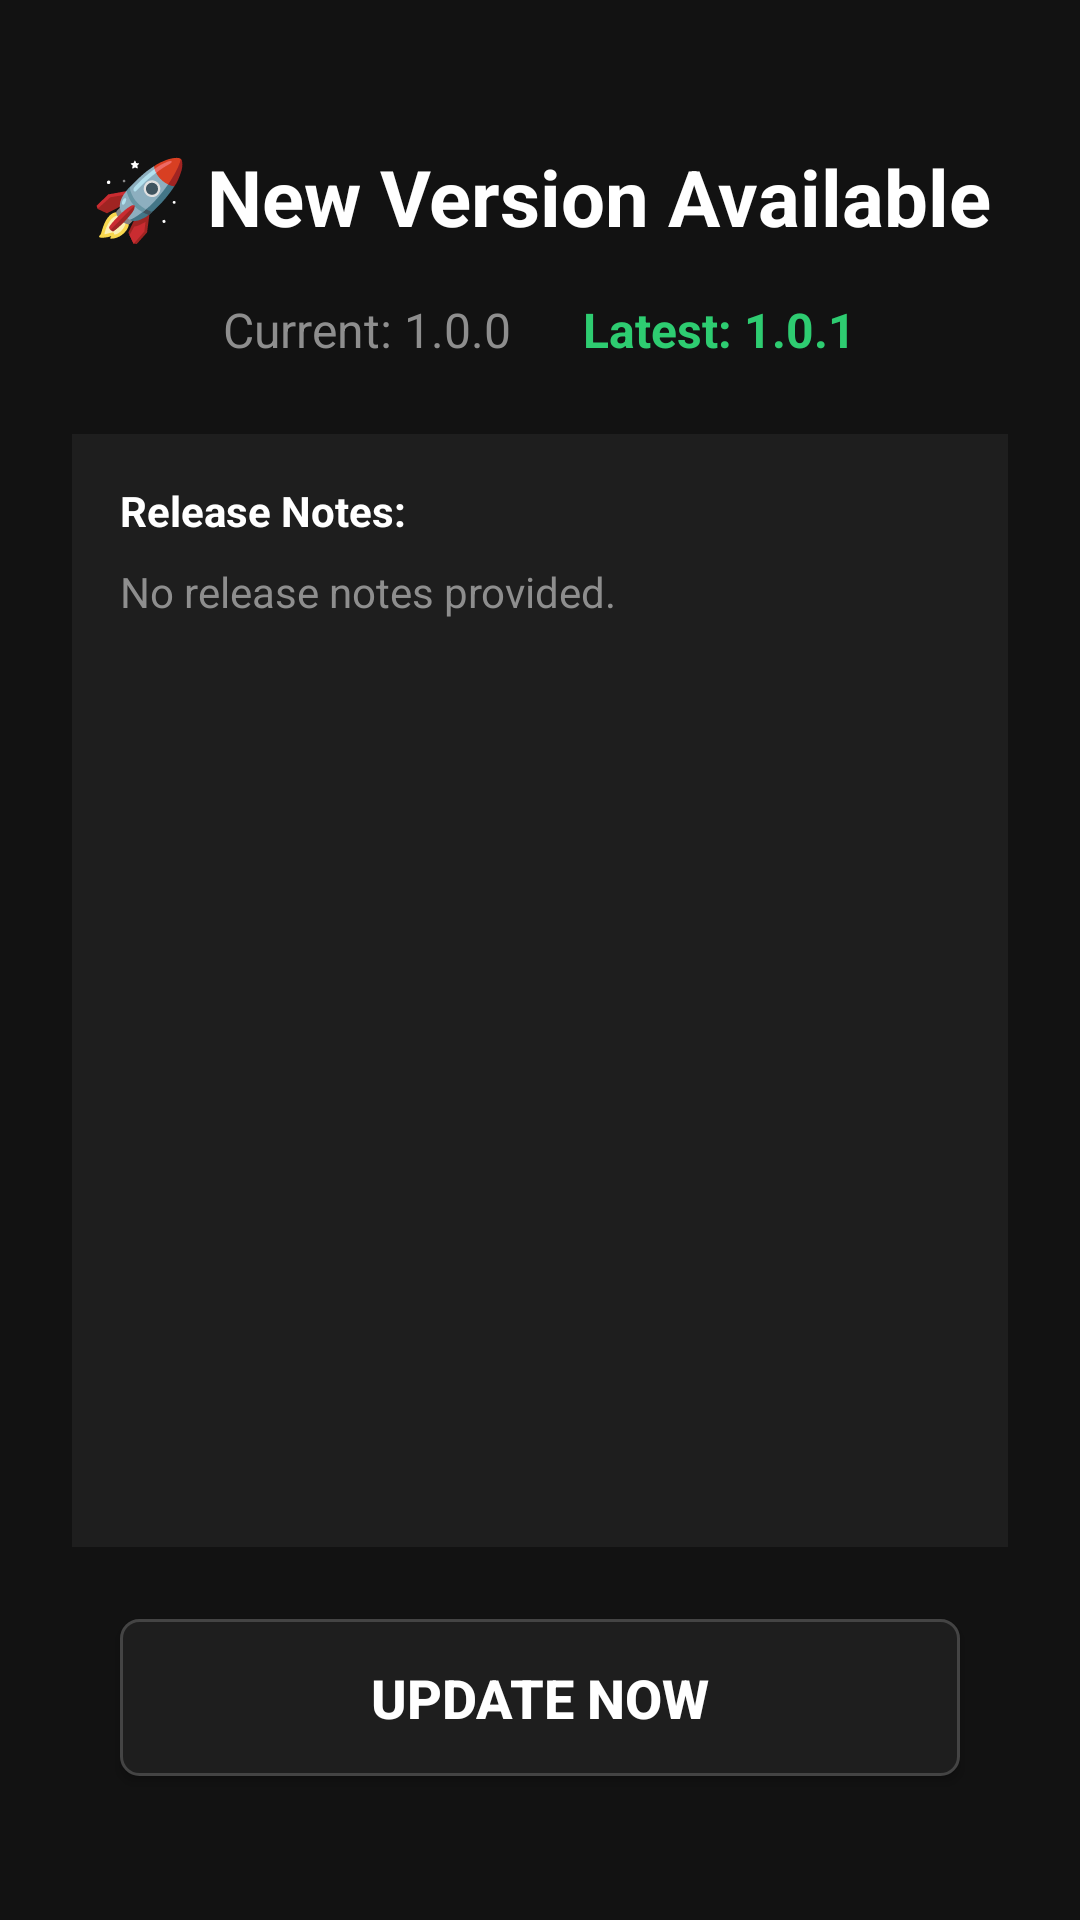

Here is an Android app screen rendered from its layout file. Give the layout XML and the strings, colors and styles it references.
<!-- AndroidManifest.xml: activity theme Theme.TunnelGuard -->
<!-- res/layout/activity_force_update.xml -->
<?xml version="1.0" encoding="utf-8"?>
<androidx.constraintlayout.widget.ConstraintLayout xmlns:android="http://schemas.android.com/apk/res/android"
    xmlns:app="http://schemas.android.com/apk/res-auto"
    android:layout_width="match_parent"
    android:layout_height="match_parent"
    android:background="@color/background_dark">

    <ScrollView
        android:layout_width="0dp"
        android:layout_height="0dp"
        android:fillViewport="true"
        app:layout_constraintBottom_toBottomOf="parent"
        app:layout_constraintEnd_toEndOf="parent"
        app:layout_constraintStart_toStartOf="parent"
        app:layout_constraintTop_toTopOf="parent">

        <LinearLayout
            android:layout_width="match_parent"
            android:layout_height="wrap_content"
            android:orientation="vertical"
            android:gravity="center_horizontal"
            android:padding="24dp">

            
            <TextView
                android:id="@+id/tv_title"
                android:layout_width="wrap_content"
                android:layout_height="wrap_content"
                android:text="🚀 New Version Available"
                android:textColor="@color/text_primary"
                android:textSize="26sp"
                android:textStyle="bold"
                android:gravity="center"
                android:layout_marginTop="24dp"
                android:layout_marginBottom="16dp" />

            
            <LinearLayout
                android:layout_width="match_parent"
                android:layout_height="wrap_content"
                android:orientation="horizontal"
                android:gravity="center"
                android:layout_marginBottom="24dp">

                <TextView
                    android:id="@+id/tv_current_version"
                    android:layout_width="wrap_content"
                    android:layout_height="wrap_content"
                    android:text="Current: 1.0.0"
                    android:textColor="@color/text_secondary"
                    android:textSize="16sp"
                    android:layout_marginEnd="24dp" />

                <TextView
                    android:id="@+id/tv_latest_version"
                    android:layout_width="wrap_content"
                    android:layout_height="wrap_content"
                    android:text="Latest: 1.0.1"
                    android:textColor="@color/status_active"
                    android:textSize="16sp"
                    android:textStyle="bold" />
            </LinearLayout>

            
            <LinearLayout
                android:layout_width="match_parent"
                android:layout_height="0dp"
                android:layout_weight="1"
                android:orientation="vertical"
                android:background="@color/surface_dark"
                android:padding="16dp"
                android:layout_marginBottom="24dp"
                android:minHeight="180dp">

                <TextView
                    android:layout_width="wrap_content"
                    android:layout_height="wrap_content"
                    android:text="Release Notes:"
                    android:textColor="@color/text_primary"
                    android:textSize="14sp"
                    android:textStyle="bold"
                    android:layout_marginBottom="8dp" />

                <ScrollView
                    android:layout_width="match_parent"
                    android:layout_height="match_parent">

                    <TextView
                        android:id="@+id/tv_release_notes"
                        android:layout_width="match_parent"
                        android:layout_height="wrap_content"
                        android:text="No release notes provided."
                        android:textColor="@color/text_secondary"
                        android:textSize="14sp" />
                </ScrollView>
            </LinearLayout>

            
            <LinearLayout
                android:id="@+id/layout_progress"
                android:layout_width="match_parent"
                android:layout_height="wrap_content"
                android:orientation="vertical"
                android:gravity="center"
                android:visibility="gone"
                android:layout_marginBottom="24dp">

                <ProgressBar
                    android:id="@+id/progress_bar"
                    style="?android:attr/progressBarStyleHorizontal"
                    android:layout_width="match_parent"
                    android:layout_height="wrap_content"
                    android:max="100" />

                <TextView
                    android:id="@+id/tv_progress_percent"
                    android:layout_width="wrap_content"
                    android:layout_height="wrap_content"
                    android:text="0%"
                    android:textColor="@color/text_primary"
                    android:textSize="14sp"
                    android:layout_marginTop="8dp" />
            </LinearLayout>

            
            <Button
                android:id="@+id/btn_update"
                android:layout_width="280dp"
                android:layout_height="wrap_content"
                android:background="@drawable/tv_button_selector"
                android:text="Update Now"
                android:textColor="@color/text_primary"
                android:textSize="18sp"
                android:textStyle="bold"
                android:padding="14dp"
                android:focusable="true"
                android:layout_marginBottom="24dp" />

        </LinearLayout>
    </ScrollView>

</androidx.constraintlayout.widget.ConstraintLayout>
<!-- resources referenced by this layout -->
<resources>
  <color name="background_dark">#121212</color>
  <color name="status_active">#2ECC71</color>
  <color name="surface_dark">#1E1E1E</color>
  <color name="text_primary">#FFFFFF</color>
  <color name="text_secondary">#8E8E8E</color>
  <!-- drawable tv_button_selector (drawable) -->
  <?xml version="1.0" encoding="utf-8"?>
  <selector xmlns:android="http://schemas.android.com/apk/res/android">
      
      <item android:state_pressed="true">
          <shape android:shape="rectangle">
              <solid android:color="@color/colorAccent" />
              <corners android:radius="6dp" />
          </shape>
      </item>
  
      
      <item android:state_focused="true">
          <shape android:shape="rectangle">
              <solid android:color="@color/focus_highlight" />
              <corners android:radius="6dp" />
              <stroke android:width="2dp" android:color="#FFFFFF" />
          </shape>
      </item>
  
      
      <item>
          <shape android:shape="rectangle">
              <solid android:color="@color/surface_dark" />
              <corners android:radius="6dp" />
              <stroke android:width="1dp" android:color="#444444" />
          </shape>
      </item>
  </selector>
  <style name="Theme.TunnelGuard" parent="Theme.AppCompat.NoActionBar">
          
          <item name="colorPrimary">@color/colorPrimary</item>
          <item name="colorPrimaryDark">@color/colorPrimaryDark</item>
          <item name="colorAccent">@color/colorAccent</item>
          <item name="android:windowBackground">@color/background_dark</item>
      </style>
  <color name="colorAccent">#E94560</color>
  <color name="focus_highlight">#00ADB5</color>
  <color name="colorPrimary">#1A1A2E</color>
  <color name="colorPrimaryDark">#16213E</color>
</resources>
